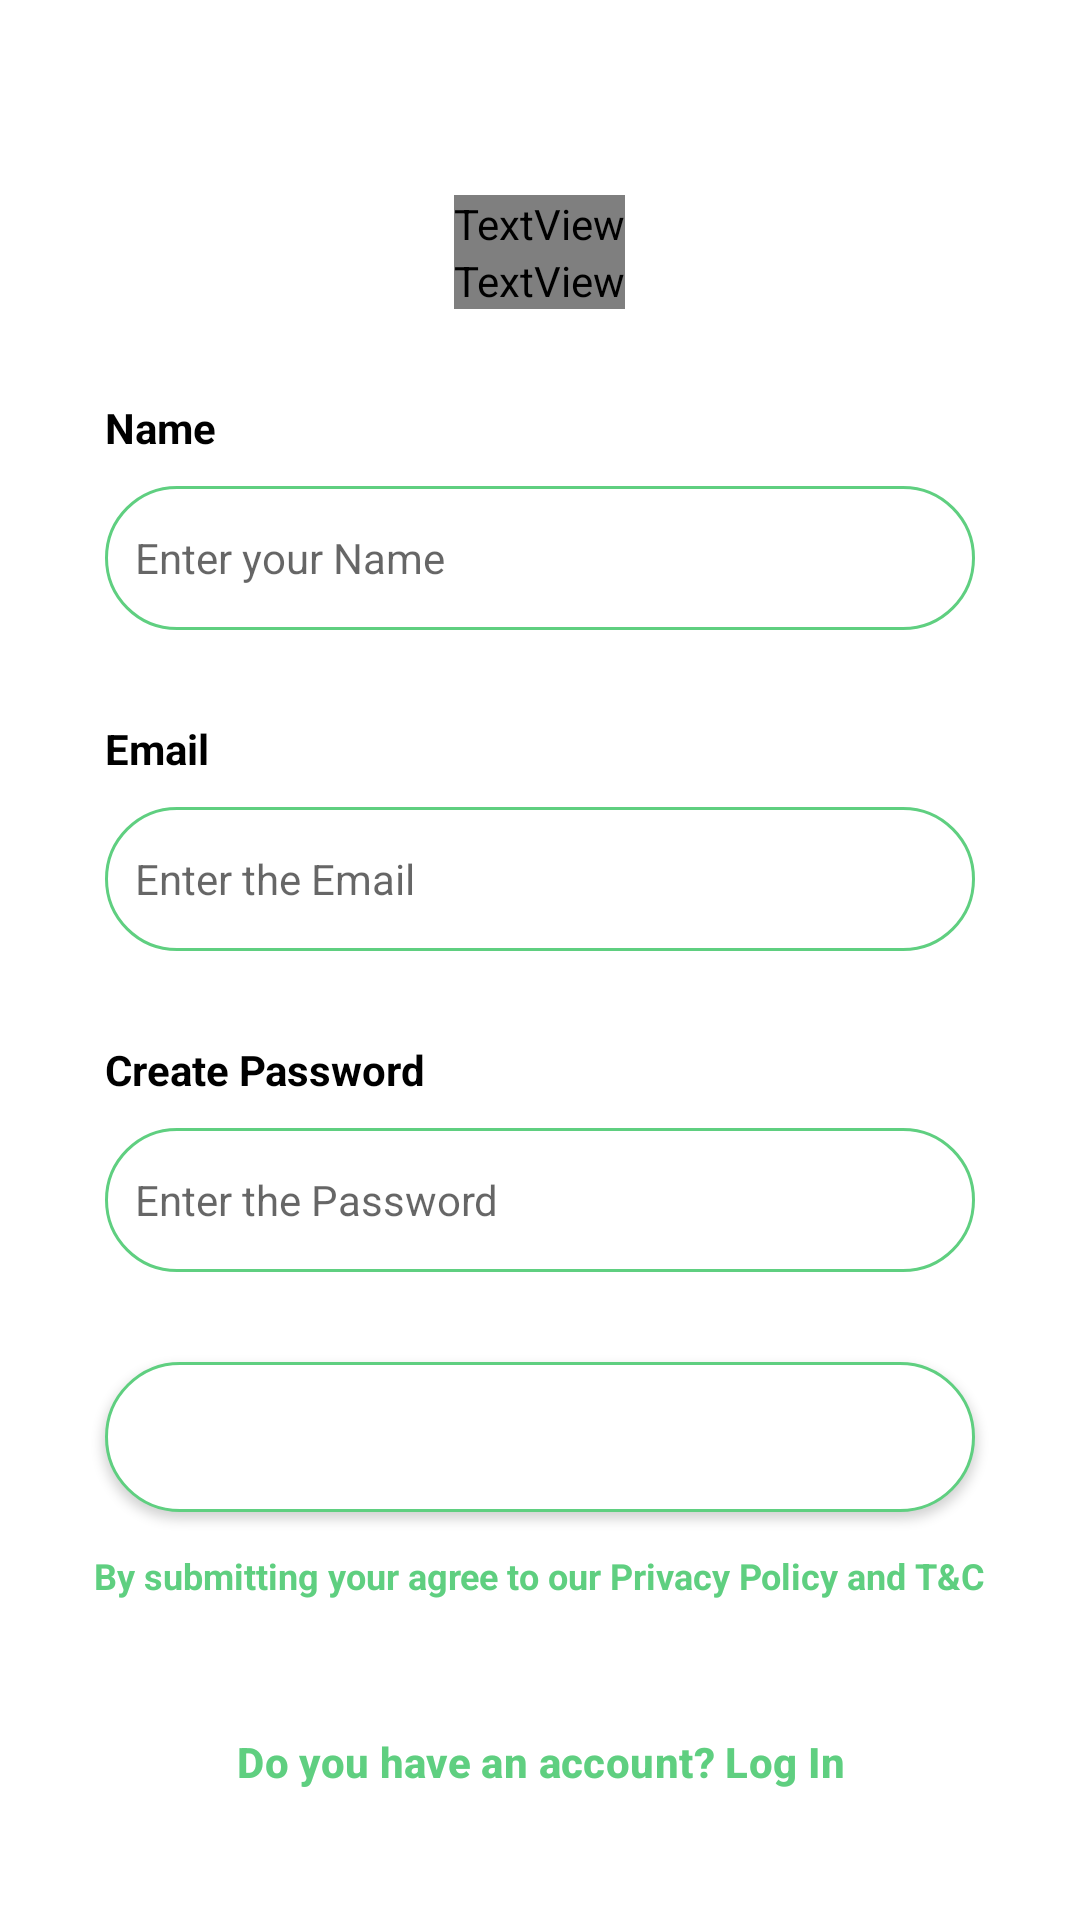

Android layout source for this screen:
<!-- AndroidManifest.xml: application theme Theme.MAMCETEEE -->
<!-- res/layout/activity_sign_up.xml -->
<?xml version="1.0" encoding="utf-8"?>
<LinearLayout
    xmlns:android="http://schemas.android.com/apk/res/android"
    xmlns:tools="http://schemas.android.com/tools"
    android:layout_width="match_parent"
    android:layout_height="match_parent"
    android:orientation="vertical"
    tools:context=".ActivitySignUp">

    
    <LinearLayout
        android:layout_width="match_parent"
        android:layout_height="wrap_content"
        android:gravity="center_horizontal"
        android:orientation="vertical">

        <TextView
            android:layout_width="wrap_content"
            android:layout_height="wrap_content"
            android:layout_marginTop="65dp"
            android:fontFamily="@font/poppins_bold"
            android:text="@string/text_mamceteee"
            android:textColor="@color/app_primary_green"
            android:textSize="30sp"
            android:textStyle="bold" />

        <TextView
            android:layout_width="wrap_content"
            android:layout_height="wrap_content"
            android:fontFamily="@font/poppins_medium"
            android:text="@string/text_signup_str1"
            android:textColor="#fabc"
            android:letterSpacing="0.02"
            android:textSize="14sp"
            android:textStyle="normal" />

    </LinearLayout>


    <ScrollView
        android:layout_width="match_parent"
        android:layout_height="wrap_content"
        android:scrollbarThumbVertical="@null">


        
        <LinearLayout
            android:layout_width="match_parent"
            android:layout_height="match_parent"
            android:orientation="vertical">

            <TextView
                android:layout_width="wrap_content"
                android:layout_height="wrap_content"
                android:text="Name"
                android:textSize="14sp"
                android:textStyle="bold"
                android:textColor="#000"
                android:layout_marginTop="30dp"
                android:layout_marginStart="35dp">

            </TextView>

            <EditText
                android:id="@+id/fullName"
                android:layout_width="match_parent"
                android:layout_height="wrap_content"
                android:layout_marginLeft="35dp"
                android:layout_marginTop="10dp"
                android:layout_marginRight="35dp"
                android:autofillHints="Name"
                android:background="@drawable/button"
                android:hint="Enter your Name"
                android:inputType="textPersonName"
                android:minHeight="48dp"
                android:textSize="14sp">

            </EditText>

            <TextView
                android:layout_width="wrap_content"
                android:layout_height="wrap_content"
                android:text="@string/text_email"
                android:textSize="14sp"
                android:textStyle="bold"
                android:textColor="#000"
                android:layout_marginTop="30dp"
                android:layout_marginStart="35dp">

            </TextView>

            <EditText
                android:id="@+id/Email"
                android:layout_width="match_parent"
                android:layout_height="wrap_content"
                android:layout_marginLeft="35dp"
                android:layout_marginTop="10dp"
                android:layout_marginRight="35dp"
                android:autofillHints="Email"
                android:background="@drawable/button"
                android:hint="@string/placeholder_email"
                android:inputType="textEmailAddress"
                android:minHeight="48dp"
                android:textSize="14sp">

            </EditText>

            <TextView
                android:layout_width="wrap_content"
                android:layout_height="wrap_content"
                android:text="@string/text_crt_password"
                android:textSize="14sp"
                android:textStyle="bold"
                android:textColor="#000"
                android:layout_marginTop="30dp"
                android:layout_marginStart="35dp">

            </TextView>

            <EditText
                android:id="@+id/Password"
                android:layout_width="match_parent"
                android:layout_height="wrap_content"
                android:layout_marginLeft="35dp"
                android:layout_marginTop="10dp"
                android:layout_marginRight="35dp"
                android:autofillHints="Password"
                android:background="@drawable/button"
                android:hint="@string/placeholder_crt_password"
                android:inputType="textPassword"
                android:minHeight="48dp"
                android:textSize="14sp">

            </EditText>

            <Button
                android:id="@+id/btnRegister"
                android:layout_width="match_parent"
                android:layout_height="50dp"
                android:layout_marginLeft="35dp"
                android:layout_marginRight="35dp"
                android:layout_marginTop="30dp"
                android:background="@drawable/button"
                android:text="@string/text_signup"
                android:textColor="#fff">

            </Button>

            <TextView
                android:layout_width="wrap_content"
                android:layout_height="wrap_content"
                android:text="@string/text_agree"
                android:textSize="12sp"
                android:textStyle="bold"
                android:textColor="@color/app_primary_green"
                android:layout_gravity="center"
                android:layout_marginTop="13dp">
            </TextView>

            <Button
                android:id="@+id/login_btn"
                android:layout_width="wrap_content"
                android:layout_height="wrap_content"
                android:text="@string/text_login_str"
                android:textSize="14sp"
                android:textStyle="bold"
                style="?attr/borderlessButtonStyle"
                android:textColor="@color/app_primary_green"
                android:layout_gravity="center"
                android:letterSpacing="0.01"
                android:textAllCaps="false"
                android:layout_marginTop="30dp"
                android:layout_marginBottom="30dp">
            </Button>

            <ProgressBar
                android:id="@+id/progressBar"
                android:layout_width="30dp"
                android:layout_height="30dp"
                android:layout_gravity="center|bottom"
                android:layout_marginBottom="20dp"
                android:visibility="gone" />

        </LinearLayout>
    </ScrollView>

</LinearLayout>
<!-- resources referenced by this layout -->
<resources>
  <color name="app_primary_green">#5fcf80</color>
  <!-- drawable button (drawable) -->
  <shape xmlns:android="http://schemas.android.com/apk/res/android">
      <solid android:color="#fff" />
      <stroke android:width="1dp" android:color="@color/app_primary_green" />
      <padding android:left="10dp" android:top="10dp" android:right="10dp" android:bottom="10dp" />
      <corners android:radius="40dp" />
  </shape>
  <string name="placeholder_crt_password">Enter the Password</string>
  <string name="placeholder_email">Enter the Email</string>
  <string name="text_agree">By submitting your agree to our Privacy Policy and T&amp;C</string>
  <string name="text_crt_password">Create Password</string>
  <string name="text_email">Email</string>
  <string name="text_login_str">Do you have an account? Log In</string>
  <string name="text_mamceteee">MAMCET EEE</string>
  <string name="text_signup">Sign Up</string>
  <string name="text_signup_str1">Sign up to continue</string>
  <style name="Theme.MAMCETEEE" parent="Theme.MaterialComponents.DayNight.DarkActionBar">
          
          <item name="colorPrimary">@color/app_primary_green</item>
          <item name="colorPrimaryVariant">@color/app_primary_green</item>
          <item name="colorOnPrimary">@color/white</item>
          
          <item name="colorSecondary">@color/teal_200</item>
          <item name="colorSecondaryVariant">@color/teal_700</item>
          <item name="colorOnSecondary">@color/black</item>
          
          <item name="android:statusBarColor" tools:targetApi="l">?attr/colorPrimaryVariant</item>
          
      </style>
  <color name="white">#FFFFFFFF</color>
  <color name="teal_200">#FF03DAC5</color>
  <color name="teal_700">#FF018786</color>
  <color name="black">#FF000000</color>
</resources>
